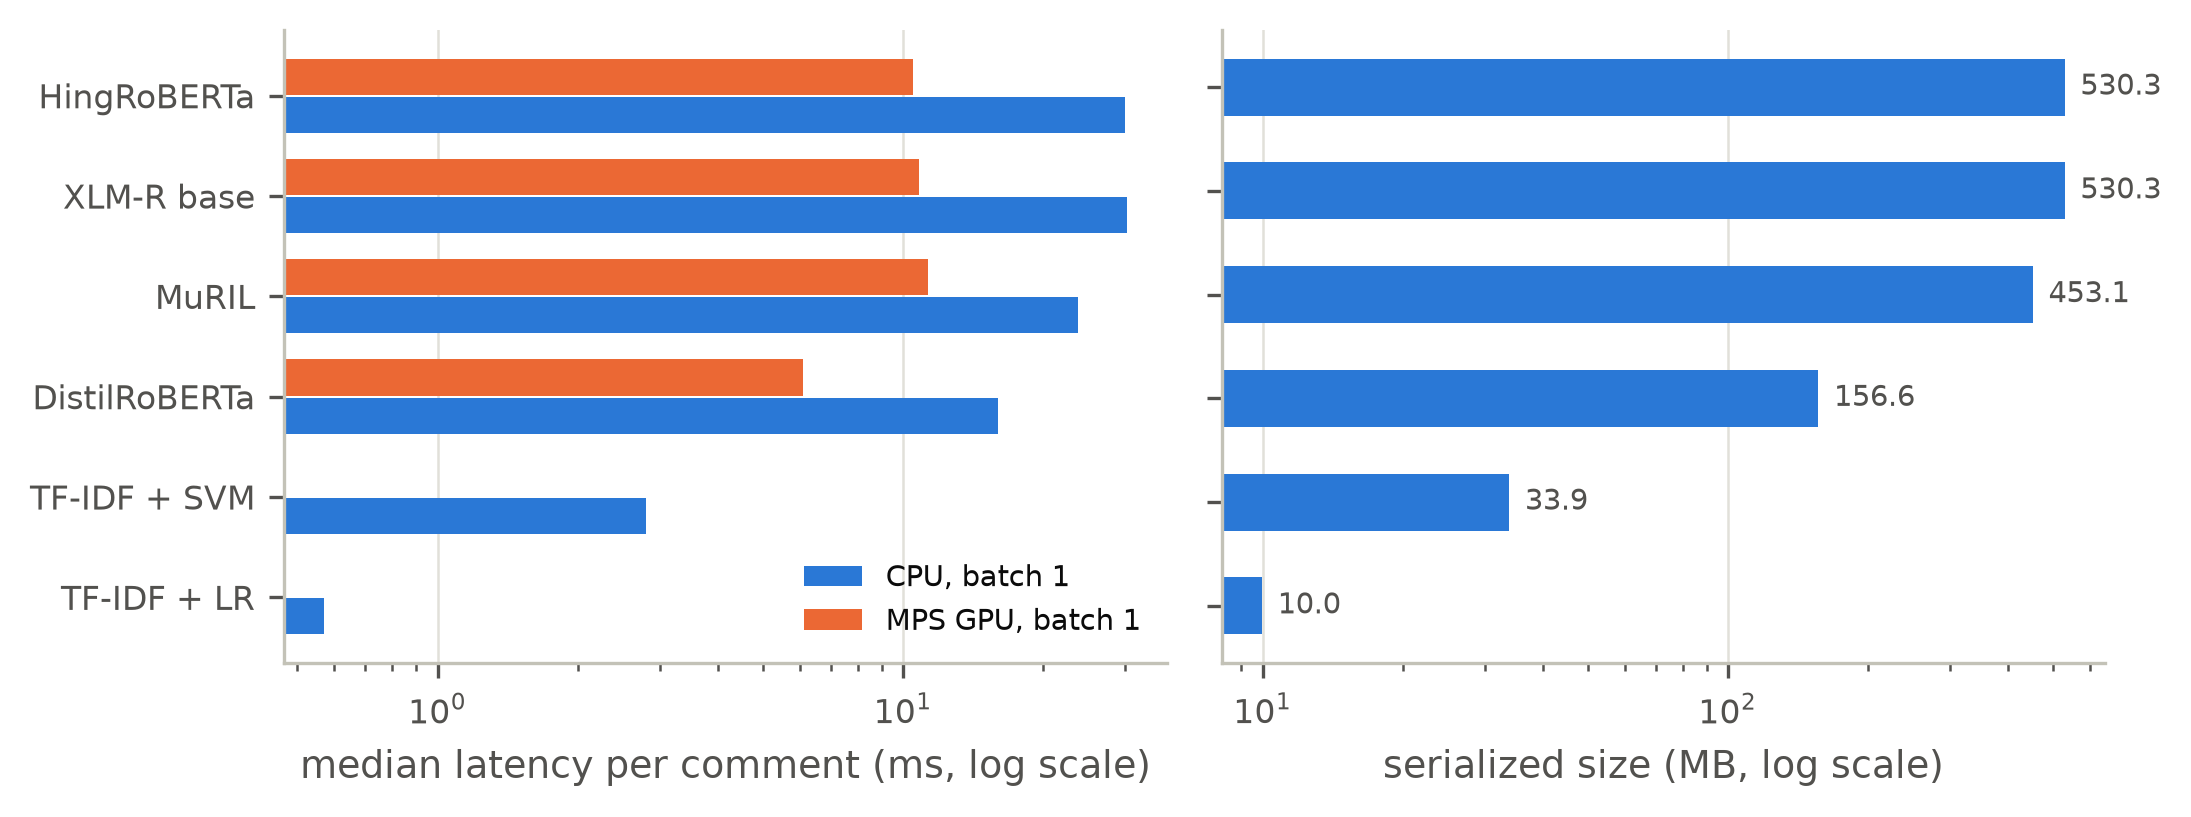

The file beside this chart, header and first rows:
name, params_m, trainable_params_m, size_mb, size_note, latency_ms_bs1_cpu, latency_p95_ms_bs1_cpu, throughput_per_s_bs32_cpu, latency_ms_bs1_mps, latency_p95_ms_bs1_mps, throughput_per_s_bs32_mps, train_minutes_mean
MuRIL, 237.6, 86.05, 453.1, fp16 state dict, 23.75, 32.42, 136.6, 11.31, 197.1, 272, 13.76
XLM-R base, 278, 86.05, 530.3, fp16 state dict, 30.24, 35.2, 142.4, 10.83, 179.2, 333.1, 13.33
HingRoBERTa, 278, 86.05, 530.3, fp16 state dict, 29.94, 35.43, 144.1, 10.48, 11.88, 346.6, 13.19
DistilRoBERTa, 82.12, 43.52, 156.6, fp16 state dict, 15.97, 17.16, 224.1, 6.095, 21.47, 512, 
TF-IDF + LR, 0.7843, , 9.973, pickled vectoriser + model, 0.571, , , , , , 0.4585
TF-IDF + SVM, 0.7843, , 33.91, pickled vectoriser + model, 2.798, , , , , , 0.811
